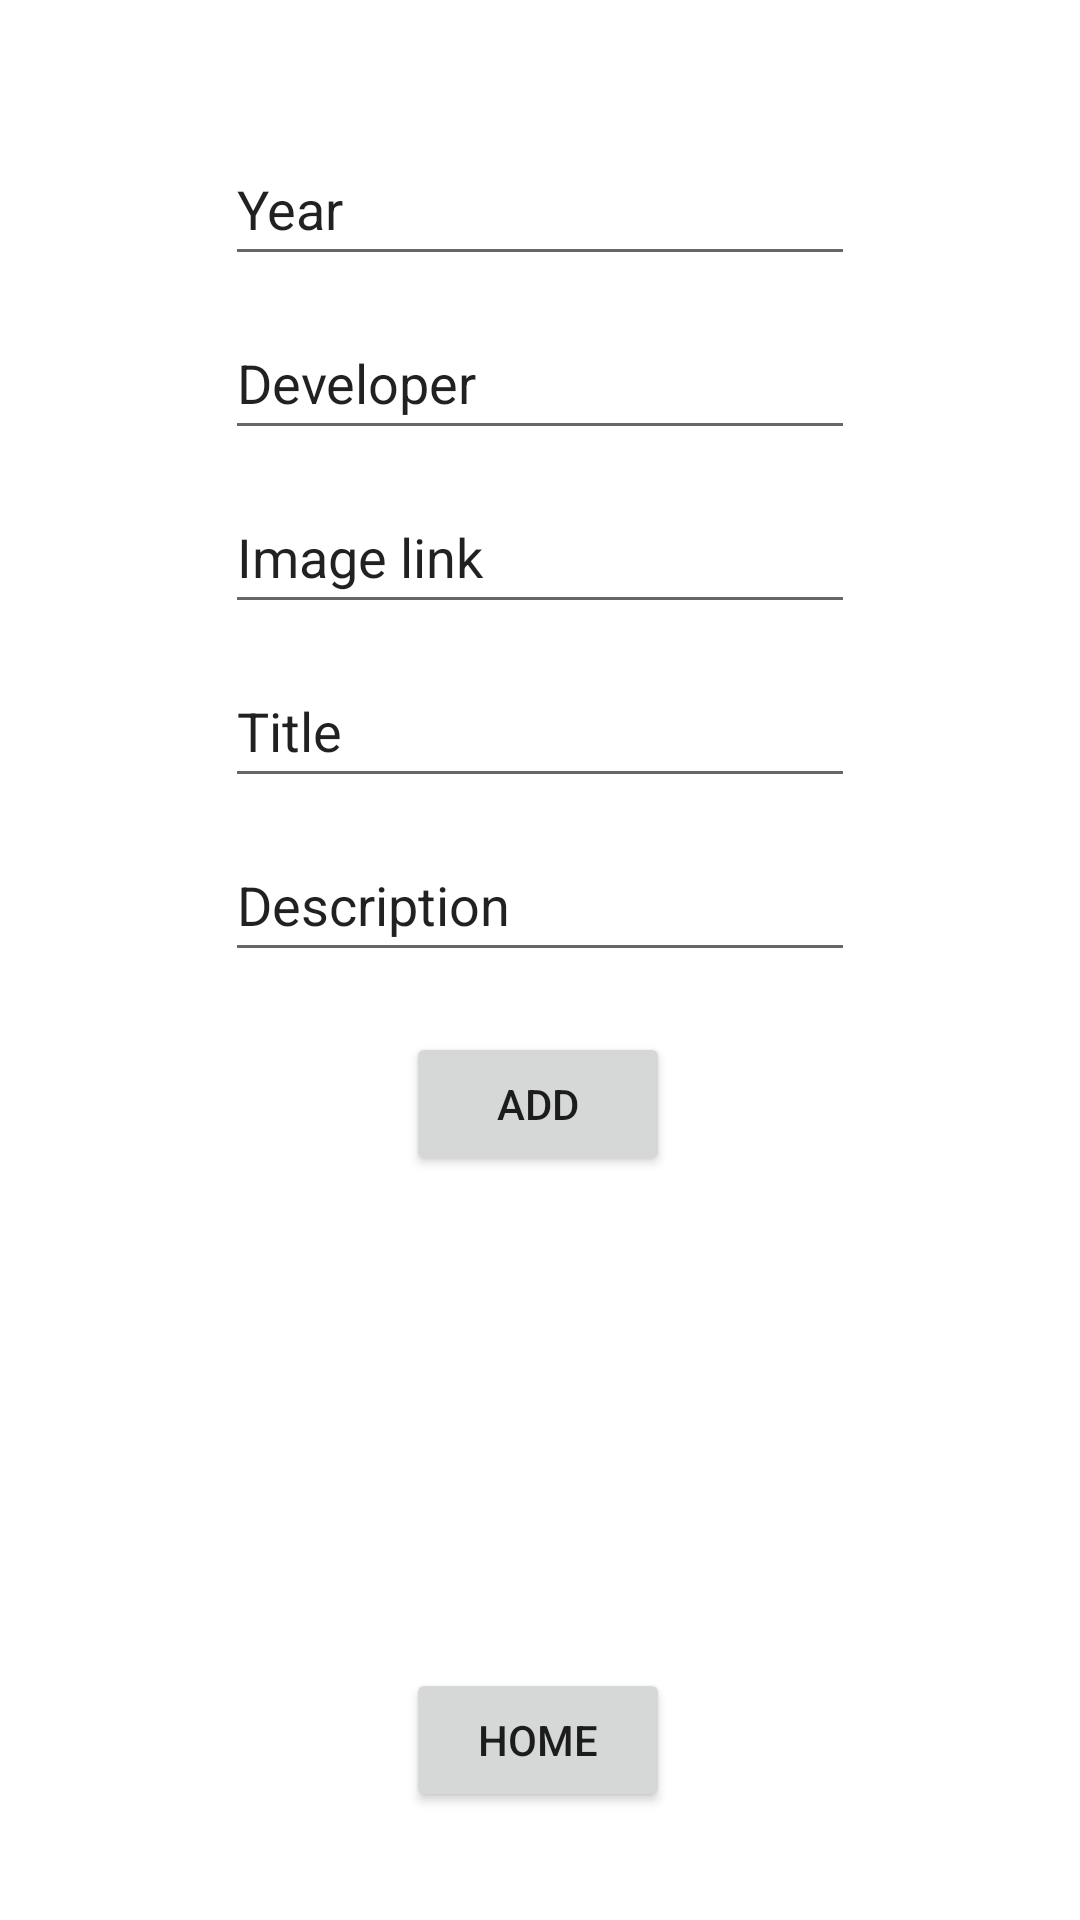

Android layout source for this screen:
<!-- AndroidManifest.xml: application theme Theme.Jakirac_projekt -->
<!-- res/layout/fragment_add_game.xml -->
<?xml version="1.0" encoding="utf-8"?>
<androidx.constraintlayout.widget.ConstraintLayout xmlns:android="http://schemas.android.com/apk/res/android"
    xmlns:app="http://schemas.android.com/apk/res-auto"
    xmlns:tools="http://schemas.android.com/tools"
    android:id="@+id/constraintLayout"
    android:layout_width="match_parent"
    android:layout_height="match_parent"
    tools:context=".GameAdditionFragment" >

    <Button
        android:id="@+id/addButton"
        android:layout_width="wrap_content"
        android:layout_height="wrap_content"
        android:layout_marginBottom="248dp"
        android:text="add"
        app:layout_constraintBottom_toBottomOf="parent"
        app:layout_constraintEnd_toEndOf="parent"
        app:layout_constraintHorizontal_bias="0.498"
        app:layout_constraintStart_toStartOf="parent" />

    <EditText
        android:id="@+id/editTextGameTitle"
        android:layout_width="wrap_content"
        android:layout_height="wrap_content"
        android:layout_marginBottom="10dp"
        android:ems="10"
        android:inputType="textPersonName"
        android:minHeight="48dp"
        android:text="Title"
        app:layout_constraintBottom_toTopOf="@+id/editTextGameDescritpion"
        app:layout_constraintEnd_toEndOf="parent"
        app:layout_constraintStart_toStartOf="parent" />

    <EditText
        android:id="@+id/editTextGameDescritpion"
        android:layout_width="wrap_content"
        android:layout_height="wrap_content"
        android:layout_marginBottom="20dp"
        android:ems="10"
        android:inputType="textPersonName"
        android:minHeight="48dp"
        android:text="Description"
        app:layout_constraintBottom_toTopOf="@+id/addButton"
        app:layout_constraintEnd_toEndOf="parent"
        app:layout_constraintStart_toStartOf="parent" />

    <EditText
        android:id="@+id/imgUrl"
        android:layout_width="wrap_content"
        android:layout_height="wrap_content"
        android:layout_marginBottom="10dp"
        android:ems="10"
        android:inputType="textPersonName"
        android:minHeight="48dp"
        android:text="Image link"
        app:layout_constraintBottom_toTopOf="@+id/editTextGameTitle"
        app:layout_constraintEnd_toEndOf="parent"
        app:layout_constraintStart_toStartOf="parent" />

    <Button
        android:id="@+id/homeButton"
        android:layout_width="wrap_content"
        android:layout_height="wrap_content"
        android:layout_marginBottom="36dp"
        android:text="Home"
        app:layout_constraintBottom_toBottomOf="parent"
        app:layout_constraintEnd_toEndOf="parent"
        app:layout_constraintHorizontal_bias="0.498"
        app:layout_constraintStart_toStartOf="parent" />

    <EditText
        android:id="@+id/editTextTextGameDeveloper"
        android:layout_width="wrap_content"
        android:layout_height="wrap_content"
        android:layout_marginBottom="10dp"
        android:ems="10"
        android:inputType="textPersonName"
        android:minHeight="48dp"
        android:text="Developer"
        app:layout_constraintBottom_toTopOf="@+id/imgUrl"
        app:layout_constraintEnd_toEndOf="parent"
        app:layout_constraintStart_toStartOf="parent" />

    <EditText
        android:id="@+id/editTextGameYear"
        android:layout_width="wrap_content"
        android:layout_height="wrap_content"
        android:layout_marginBottom="10dp"
        android:ems="10"
        android:inputType="textPersonName"
        android:minHeight="48dp"
        android:text="Year"
        app:layout_constraintBottom_toTopOf="@+id/editTextTextGameDeveloper"
        app:layout_constraintEnd_toEndOf="parent"
        app:layout_constraintStart_toStartOf="parent" />

</androidx.constraintlayout.widget.ConstraintLayout>
<!-- resources referenced by this layout -->
<resources>
  <style name="Theme.Jakirac_projekt" parent="Theme.MaterialComponents.DayNight.DarkActionBar">
          
          <item name="colorPrimary">@color/purple_500</item>
          <item name="colorPrimaryVariant">@color/purple_700</item>
          <item name="colorOnPrimary">@color/white</item>
          
          <item name="colorSecondary">@color/teal_200</item>
          <item name="colorSecondaryVariant">@color/teal_700</item>
          <item name="colorOnSecondary">@color/black</item>
          
          <item name="android:statusBarColor">?attr/colorPrimaryVariant</item>
          
      </style>
  <!-- not gathered from this repository: default colours our renderer supplied (Android Studio template values) -->
  <color name="purple_500">#FF6200EE</color>
  <color name="purple_700">#FF3700B3</color>
  <color name="teal_200">#FF03DAC5</color>
  <color name="teal_700">#FF018786</color>
  <color name="black">#FF000000</color>
  <color name="white">#FFFFFFFF</color>
</resources>
